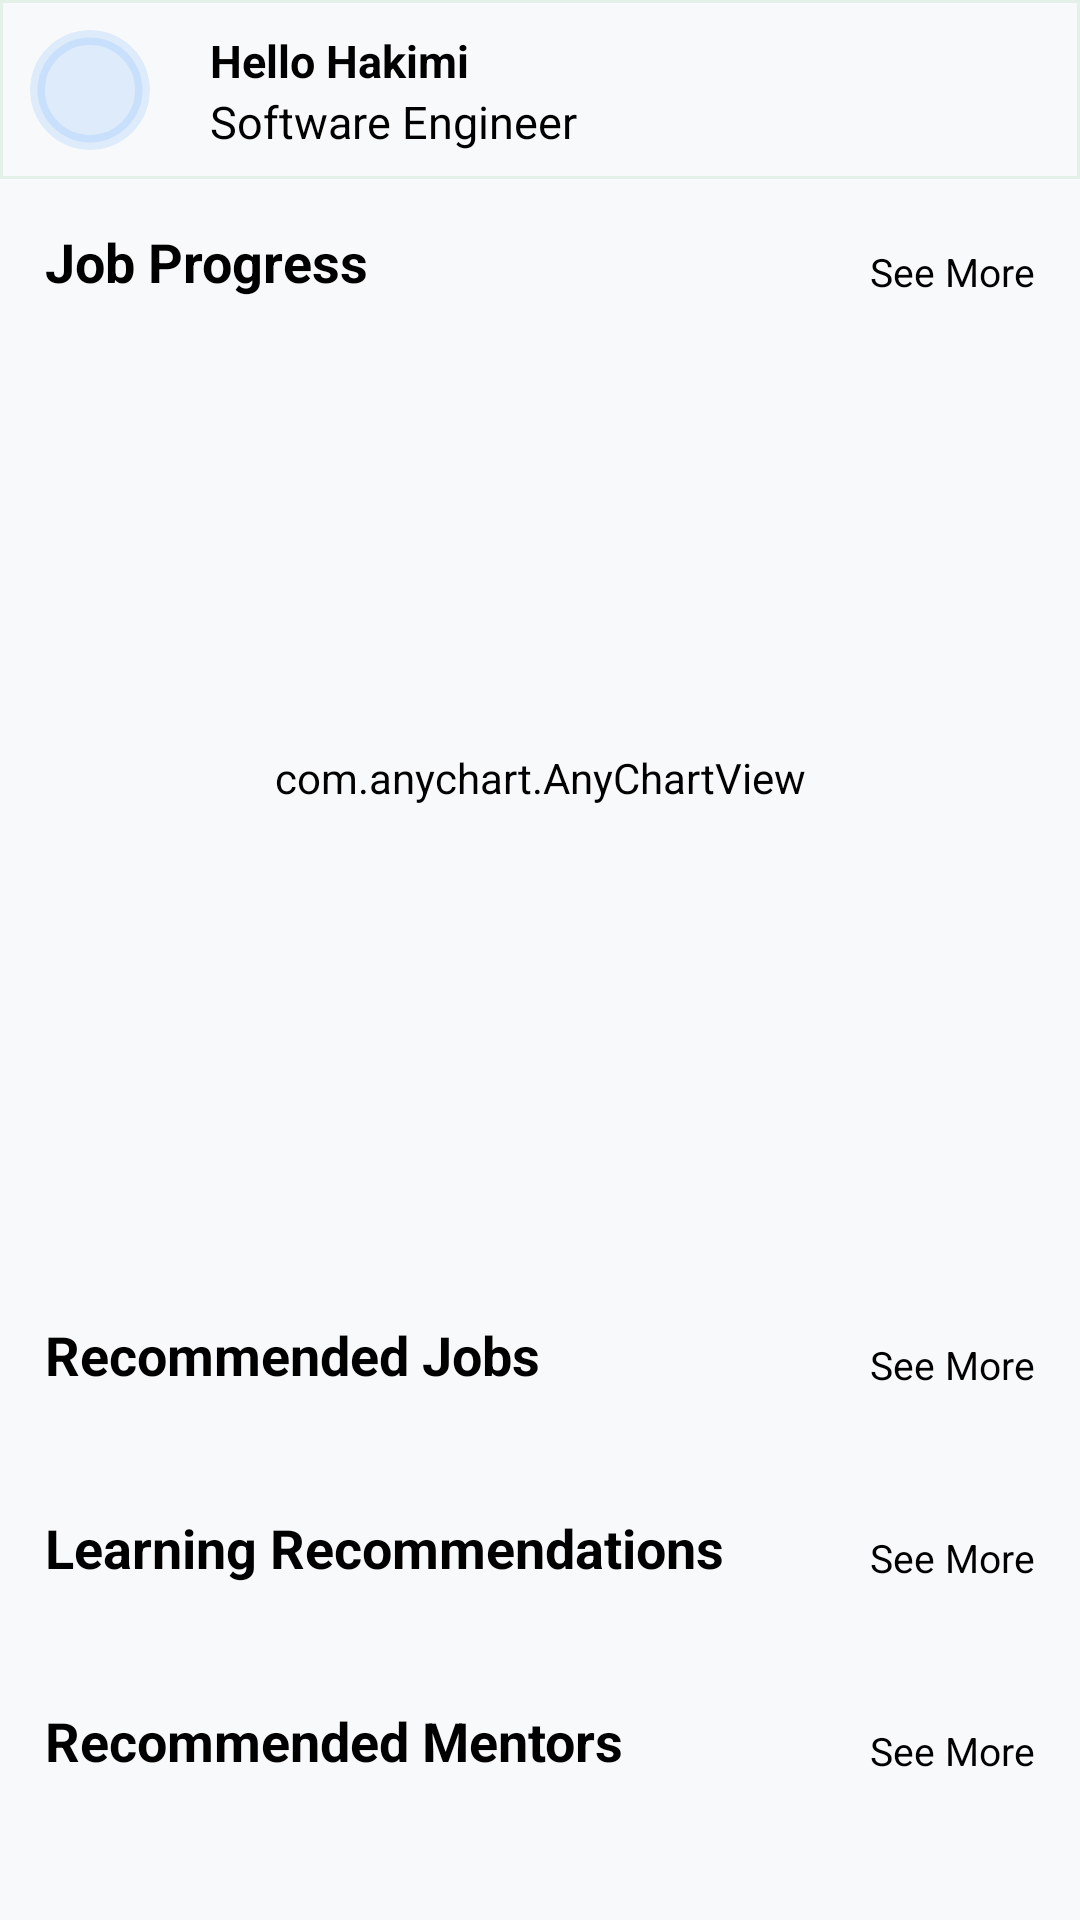

Android layout source for this screen:
<!-- AndroidManifest.xml: application theme Theme.HackathonX -->
<!-- res/layout/fragment_home.xml -->
<?xml version="1.0" encoding="utf-8"?>
<androidx.constraintlayout.widget.ConstraintLayout xmlns:android="http://schemas.android.com/apk/res/android"
    xmlns:app="http://schemas.android.com/apk/res-auto"
    xmlns:tools="http://schemas.android.com/tools"
    android:layout_width="match_parent"
    android:layout_height="match_parent"
    tools:context=".Main.Home.Home">

    <androidx.constraintlayout.widget.ConstraintLayout
        android:id="@+id/toolbar"
        android:layout_width="match_parent"
        android:layout_height="wrap_content"
        android:background="@drawable/toolbarbg"
        app:layout_constraintEnd_toEndOf="parent"
        app:layout_constraintStart_toStartOf="parent"
        app:layout_constraintTop_toTopOf="parent">

        
        <com.google.android.material.imageview.ShapeableImageView
            android:id="@+id/profileImagetoolbar"
            android:layout_width="40dp"
            android:layout_height="40dp"
            android:layout_margin="10dp"
            android:background="@drawable/profilebg"
            android:backgroundTint="?attr/colorPrimaryContainer"
            android:scaleType="centerCrop"
            app:layout_constraintBottom_toBottomOf="parent"
            app:layout_constraintStart_toStartOf="parent"
            app:layout_constraintTop_toTopOf="parent"
            app:shapeAppearanceOverlay="@style/ShapeAppearance.Circular" />

        <TextView
            android:id="@+id/nametoolbar"
            android:layout_width="0dp"
            android:layout_height="wrap_content"
            android:layout_marginStart="20dp"
            android:text="Hello Hakimi"
            android:textAlignment="textStart"
            android:textColor="?attr/colorOnBackground"
            android:textSize="15sp"
            android:textStyle="bold"
            app:layout_constraintEnd_toStartOf="@id/notificationtoolbar"
            app:layout_constraintStart_toEndOf="@id/profileImagetoolbar"
            app:layout_constraintTop_toTopOf="@id/profileImagetoolbar" />

        <TextView
            android:id="@+id/jobtoolbar"
            android:layout_width="0dp"
            android:layout_height="wrap_content"
            android:text="Software Engineer"
            android:textColor="?attr/colorOnBackground"
            android:textSize="15sp"
            app:layout_constraintEnd_toStartOf="@id/notificationtoolbar"
            app:layout_constraintStart_toStartOf="@id/nametoolbar"
            app:layout_constraintTop_toBottomOf="@id/nametoolbar" />

        <androidx.appcompat.widget.AppCompatImageView
            android:id="@+id/notificationtoolbar"
            android:layout_width="30dp"
            android:layout_height="30dp"
            android:layout_margin="10dp"
            android:src="@drawable/baseline_notifications_24"
            app:layout_constraintBottom_toBottomOf="parent"
            app:layout_constraintEnd_toEndOf="parent"
            app:layout_constraintTop_toTopOf="parent" />

    </androidx.constraintlayout.widget.ConstraintLayout>

    <androidx.core.widget.NestedScrollView
        android:layout_width="0dp"
        android:layout_height="0dp"
        app:layout_constraintBottom_toBottomOf="parent"
        app:layout_constraintEnd_toEndOf="parent"
        app:layout_constraintHorizontal_bias="1.0"
        app:layout_constraintStart_toStartOf="parent"
        app:layout_constraintTop_toBottomOf="@id/toolbar"
        app:layout_constraintVertical_bias="0.0">

        <androidx.constraintlayout.widget.ConstraintLayout
            android:layout_width="match_parent"
            android:layout_height="wrap_content">

            <TextView
                android:id="@+id/header1"
                android:layout_width="wrap_content"
                android:layout_height="wrap_content"
                android:layout_margin="15dp"
                android:text="Job Progress"
                android:textColor="?attr/colorOnBackground"
                android:textSize="18sp"
                android:textStyle="bold"
                app:layout_constraintStart_toStartOf="parent"
                app:layout_constraintTop_toTopOf="parent" />

            <TextView
                android:id="@+id/seemore1"
                android:layout_width="wrap_content"
                android:layout_height="wrap_content"
                android:layout_marginEnd="15dp"
                android:text="See More"
                android:textColor="?attr/colorOnBackground"
                android:textSize="13sp"
                app:layout_constraintBottom_toBottomOf="@+id/header1"
                app:layout_constraintEnd_toEndOf="parent" />

            <androidx.appcompat.widget.LinearLayoutCompat
                android:id="@+id/section1"
                android:layout_width="0dp"
                android:layout_height="wrap_content"
                android:layout_marginTop="10dp"
                android:gravity="center"
                android:orientation="vertical"
                app:layout_constraintEnd_toEndOf="@id/seemore1"
                app:layout_constraintStart_toStartOf="@id/header1"
                app:layout_constraintTop_toBottomOf="@id/header1">

                <com.anychart.AnyChartView
                    android:id="@+id/piechart"
                    android:layout_width="match_parent"
                    android:layout_height="300dp"
                    android:background="@android:color/transparent" />

                <androidx.recyclerview.widget.RecyclerView
                    android:id="@+id/recyclerview1"
                    android:layout_width="match_parent"
                    android:layout_height="wrap_content" />

            </androidx.appcompat.widget.LinearLayoutCompat>

            <TextView
                android:id="@+id/header2"
                android:layout_width="wrap_content"
                android:layout_height="wrap_content"
                android:layout_marginStart="15dp"
                android:layout_marginTop="30dp"
                android:text="Recommended Jobs"
                android:textColor="?attr/colorOnBackground"
                android:textSize="18sp"
                android:textStyle="bold"
                app:layout_constraintStart_toStartOf="parent"
                app:layout_constraintTop_toBottomOf="@id/section1" />

            <TextView
                android:id="@+id/seemore2"
                android:layout_width="wrap_content"
                android:layout_height="wrap_content"
                android:layout_marginEnd="15dp"
                android:text="See More"
                android:textColor="?attr/colorOnBackground"
                android:textSize="13sp"
                app:layout_constraintBottom_toBottomOf="@+id/header2"
                app:layout_constraintEnd_toEndOf="parent" />

            <androidx.appcompat.widget.LinearLayoutCompat
                android:id="@+id/section2"
                android:layout_width="0dp"
                android:layout_height="wrap_content"
                android:layout_marginTop="10dp"
                android:gravity="center"
                android:orientation="horizontal"
                app:layout_constraintEnd_toEndOf="@id/seemore2"
                app:layout_constraintStart_toStartOf="@id/header2"
                app:layout_constraintTop_toBottomOf="@id/header2">

                <androidx.recyclerview.widget.RecyclerView
                    android:id="@+id/recyclerview2"
                    android:layout_width="match_parent"
                    android:layout_height="match_parent"
                    android:scrollbars="horizontal" />

            </androidx.appcompat.widget.LinearLayoutCompat>

            <TextView
                android:id="@+id/header3"
                android:layout_width="wrap_content"
                android:layout_height="wrap_content"
                android:layout_marginStart="15dp"
                android:layout_marginTop="30dp"
                android:text="Learning Recommendations"
                android:textColor="?attr/colorOnBackground"
                android:textSize="18sp"
                android:textStyle="bold"
                app:layout_constraintStart_toStartOf="parent"
                app:layout_constraintTop_toBottomOf="@id/section2" />

            <TextView
                android:id="@+id/seemore3"
                android:layout_width="wrap_content"
                android:layout_height="wrap_content"
                android:layout_marginEnd="15dp"
                android:text="See More"
                android:textColor="?attr/colorOnBackground"
                android:textSize="13sp"
                app:layout_constraintBottom_toBottomOf="@+id/header3"
                app:layout_constraintEnd_toEndOf="parent" />

            <androidx.appcompat.widget.LinearLayoutCompat
                android:id="@+id/section3"
                android:layout_width="0dp"
                android:layout_height="wrap_content"
                android:layout_marginTop="10dp"
                android:gravity="center"
                android:orientation="horizontal"
                app:layout_constraintEnd_toEndOf="@id/seemore3"
                app:layout_constraintStart_toStartOf="@id/header3"
                app:layout_constraintTop_toBottomOf="@id/header3">

                <androidx.recyclerview.widget.RecyclerView
                    android:id="@+id/recyclerview3"
                    android:layout_width="match_parent"
                    android:layout_height="match_parent"
                    android:scrollbars="horizontal" />

            </androidx.appcompat.widget.LinearLayoutCompat>


            <TextView
                android:id="@+id/header4"
                android:layout_width="wrap_content"
                android:layout_height="wrap_content"
                android:layout_marginStart="15dp"
                android:layout_marginTop="30dp"
                android:text="Recommended Mentors"
                android:textColor="?attr/colorOnBackground"
                android:textSize="18sp"
                android:textStyle="bold"
                app:layout_constraintStart_toStartOf="parent"
                app:layout_constraintTop_toBottomOf="@id/section3" />

            <TextView
                android:id="@+id/seemore4"
                android:layout_width="wrap_content"
                android:layout_height="wrap_content"
                android:layout_marginEnd="15dp"
                android:text="See More"
                android:textColor="?attr/colorOnBackground"
                android:textSize="13sp"
                app:layout_constraintBottom_toBottomOf="@+id/header4"
                app:layout_constraintEnd_toEndOf="parent" />

            <androidx.appcompat.widget.LinearLayoutCompat
                android:id="@+id/section4"
                android:layout_width="0dp"
                android:layout_height="wrap_content"
                android:layout_marginTop="10dp"
                android:gravity="center"
                android:orientation="horizontal"
                app:layout_constraintEnd_toEndOf="@id/seemore4"
                app:layout_constraintStart_toStartOf="@id/header4"
                app:layout_constraintTop_toBottomOf="@id/header4">

                <androidx.recyclerview.widget.RecyclerView
                    android:id="@+id/recyclerview4"
                    android:layout_width="match_parent"
                    android:layout_height="match_parent"
                    android:scrollbars="horizontal" />

            </androidx.appcompat.widget.LinearLayoutCompat>

        </androidx.constraintlayout.widget.ConstraintLayout>

    </androidx.core.widget.NestedScrollView>

</androidx.constraintlayout.widget.ConstraintLayout>
<!-- resources referenced by this layout -->
<resources>
  <!-- drawable profilebg (drawable) -->
  <?xml version="1.0" encoding="utf-8"?>
  <shape xmlns:android="http://schemas.android.com/apk/res/android"
  
      android:shape="oval">
      <solid android:color="?attr/colorSurface"/>
      <stroke android:color="?attr/colorSurface" android:width="5dp"/>
  
  </shape>
  <!-- drawable toolbarbg (drawable) -->
  <?xml version="1.0" encoding="utf-8"?>
  <layer-list xmlns:android="http://schemas.android.com/apk/res/android">
  
      
      <item>
          <shape android:shape="rectangle">
              
              <solid android:color="@android:color/transparent"/>
          </shape>
      </item>
  
      
      <item android:bottom="0.5dp">
          <shape android:shape="rectangle">
              <stroke
                  android:width="1dp"
                  android:color="?attr/colorSecondaryContainer" />
          </shape>
      </item>
  
  </layer-list>
  <style name="ShapeAppearance.Circular">
          <item name="cornerFamily">rounded</item>
          <item name="cornerSize">50%</item>
      </style>
  <style name="Theme.HackathonX" parent="Base.Theme.HackathonX" />
  <style name="Base.Theme.HackathonX" parent="Theme.Material3.DayNight.NoActionBar">
          
          <item name="colorPrimary">#007BFF</item>
          <item name="colorOnPrimary">#FFFFFF</item>
  
          <item name="colorPrimaryContainer">#1A007BFF</item>
  
          <item name="colorSecondary">#28A745</item>
          <item name="colorOnSecondary">#FFFFFF</item>
  
          <item name="colorSecondaryContainer">#1A28A745</item>
  
          <item name="colorTertiary">#FFC107</item>
          <item name="colorOnTertiary">#343A40</item>
  
          <item name="android:background">#F8F9FA</item>
          <item name="backgroundColor">#F8F9FA</item>
          <item name="colorOnBackground">#000000</item>
  
          <item name="colorSurface">#FFFFFF</item>
          <item name="colorOnSurface">#343A40</item>
  
  
          <item name="subtitleTextColor">#E64A4A4A</item>
  
          
          <item name="bottomNavigationStyle">@style/BottomNavStyleLight</item>
  
          <item name="colorError">#B00020</item> 
          <item name="colorOnError">#FFFFFF</item> 
  
          <item name="android:statusBarColor">@android:color/transparent</item>
          <item name="android:navigationBarColor">@android:color/transparent</item>
          <item name="android:windowLightStatusBar">true</item>--&gt;
      </style>
  <style name="BottomNavStyleLight">
          <item name="itemIconTint">@color/bottom_nav_item_selector_light</item>
          <item name="itemTextColor">@color/bottom_nav_item_selector_light</item>
      </style>
</resources>
